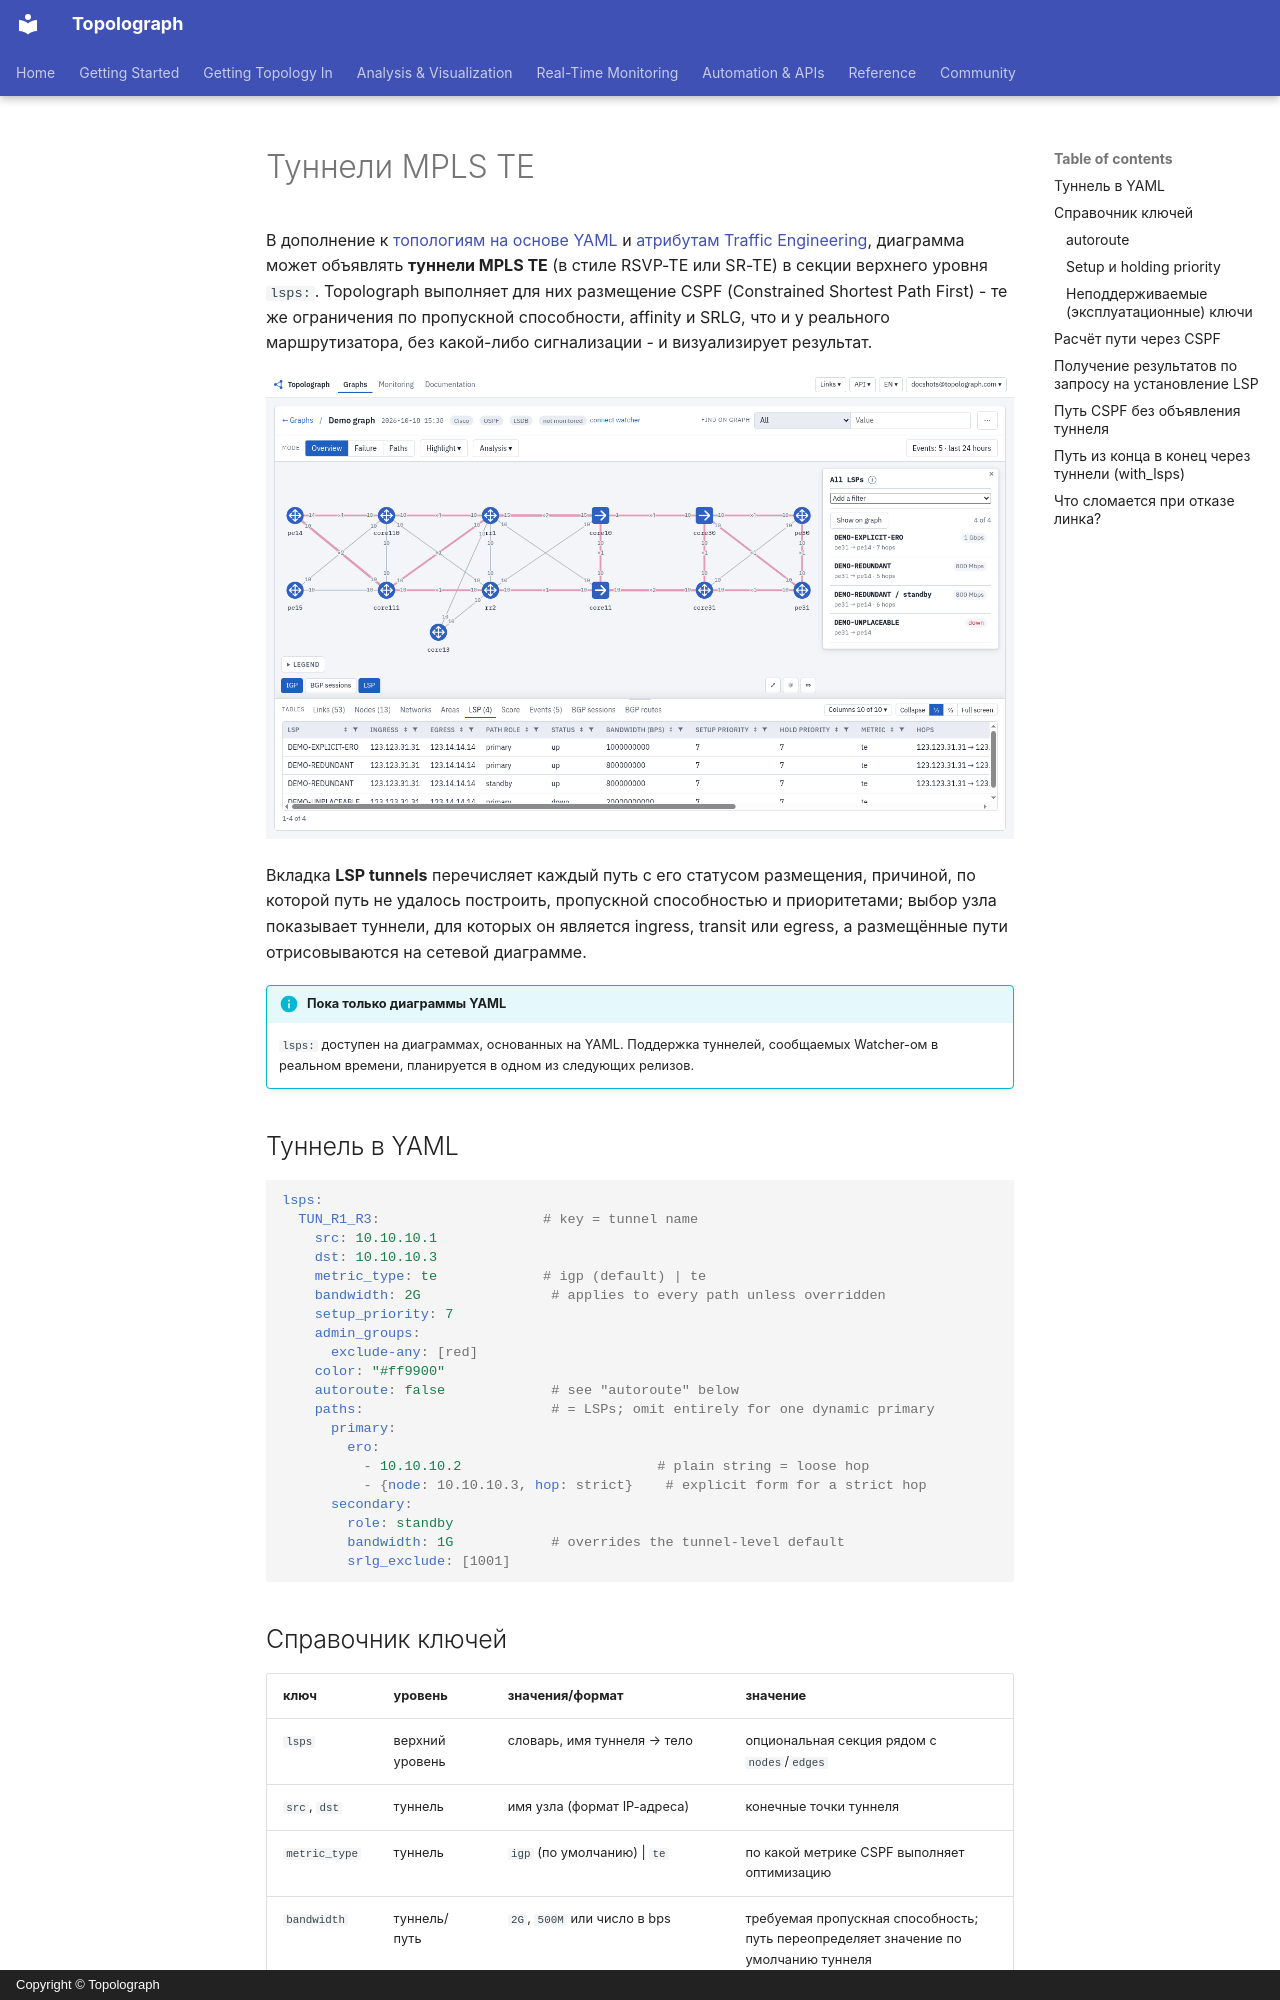

repository: Vadims06/topolograph · page: analysis/mpls-te-tunnels.ru/index.html · generator: mkdocs · copyright: Copyright © Topolograph

# Туннели MPLS TE

В дополнение к [топологиям на основе YAML](yaml-topologies.md) и
[атрибутам Traffic Engineering](traffic-engineering.md), диаграмма может
объявлять **туннели MPLS TE** (в стиле RSVP-TE или SR-TE) в секции верхнего
уровня `lsps:`. Topolograph выполняет для них размещение CSPF (Constrained
Shortest Path First) - те же ограничения по пропускной способности,
affinity и SRLG, что и у реального маршрутизатора, без какой-либо
сигнализации - и визуализирует результат.

![Туннели MPLS TE: таблица LSP и размещённые пути на графе](../static/ui/lsp-tunnels.png)

Вкладка **LSP tunnels** перечисляет каждый путь с его статусом размещения,
причиной, по которой путь не удалось построить, пропускной способностью и
приоритетами; выбор узла показывает туннели, для которых он является ingress,
transit или egress, а размещённые пути отрисовываются на сетевой диаграмме.

!!! info "Пока только диаграммы YAML"
    `lsps:` доступен на диаграммах, основанных на YAML. Поддержка туннелей,
    сообщаемых Watcher-ом в реальном времени, планируется в одном из
    следующих релизов.

## Туннель в YAML

```yaml
lsps:
  TUN_R1_R3:                    # key = tunnel name
    src: 10.10.10.1
    dst: 10.10.10.3
    metric_type: te             # igp (default) | te
    bandwidth: 2G                # applies to every path unless overridden
    setup_priority: 7
    admin_groups:
      exclude-any: [red]
    color: "#ff9900"
    autoroute: false             # see "autoroute" below
    paths:                       # = LSPs; omit entirely for one dynamic primary
      primary:
        ero:
          - 10.10.10.2                        # plain string = loose hop
          - {node: 10.10.10.3, hop: strict}    # explicit form for a strict hop
      secondary:
        role: standby
        bandwidth: 1G            # overrides the tunnel-level default
        srlg_exclude: [1001]
```
